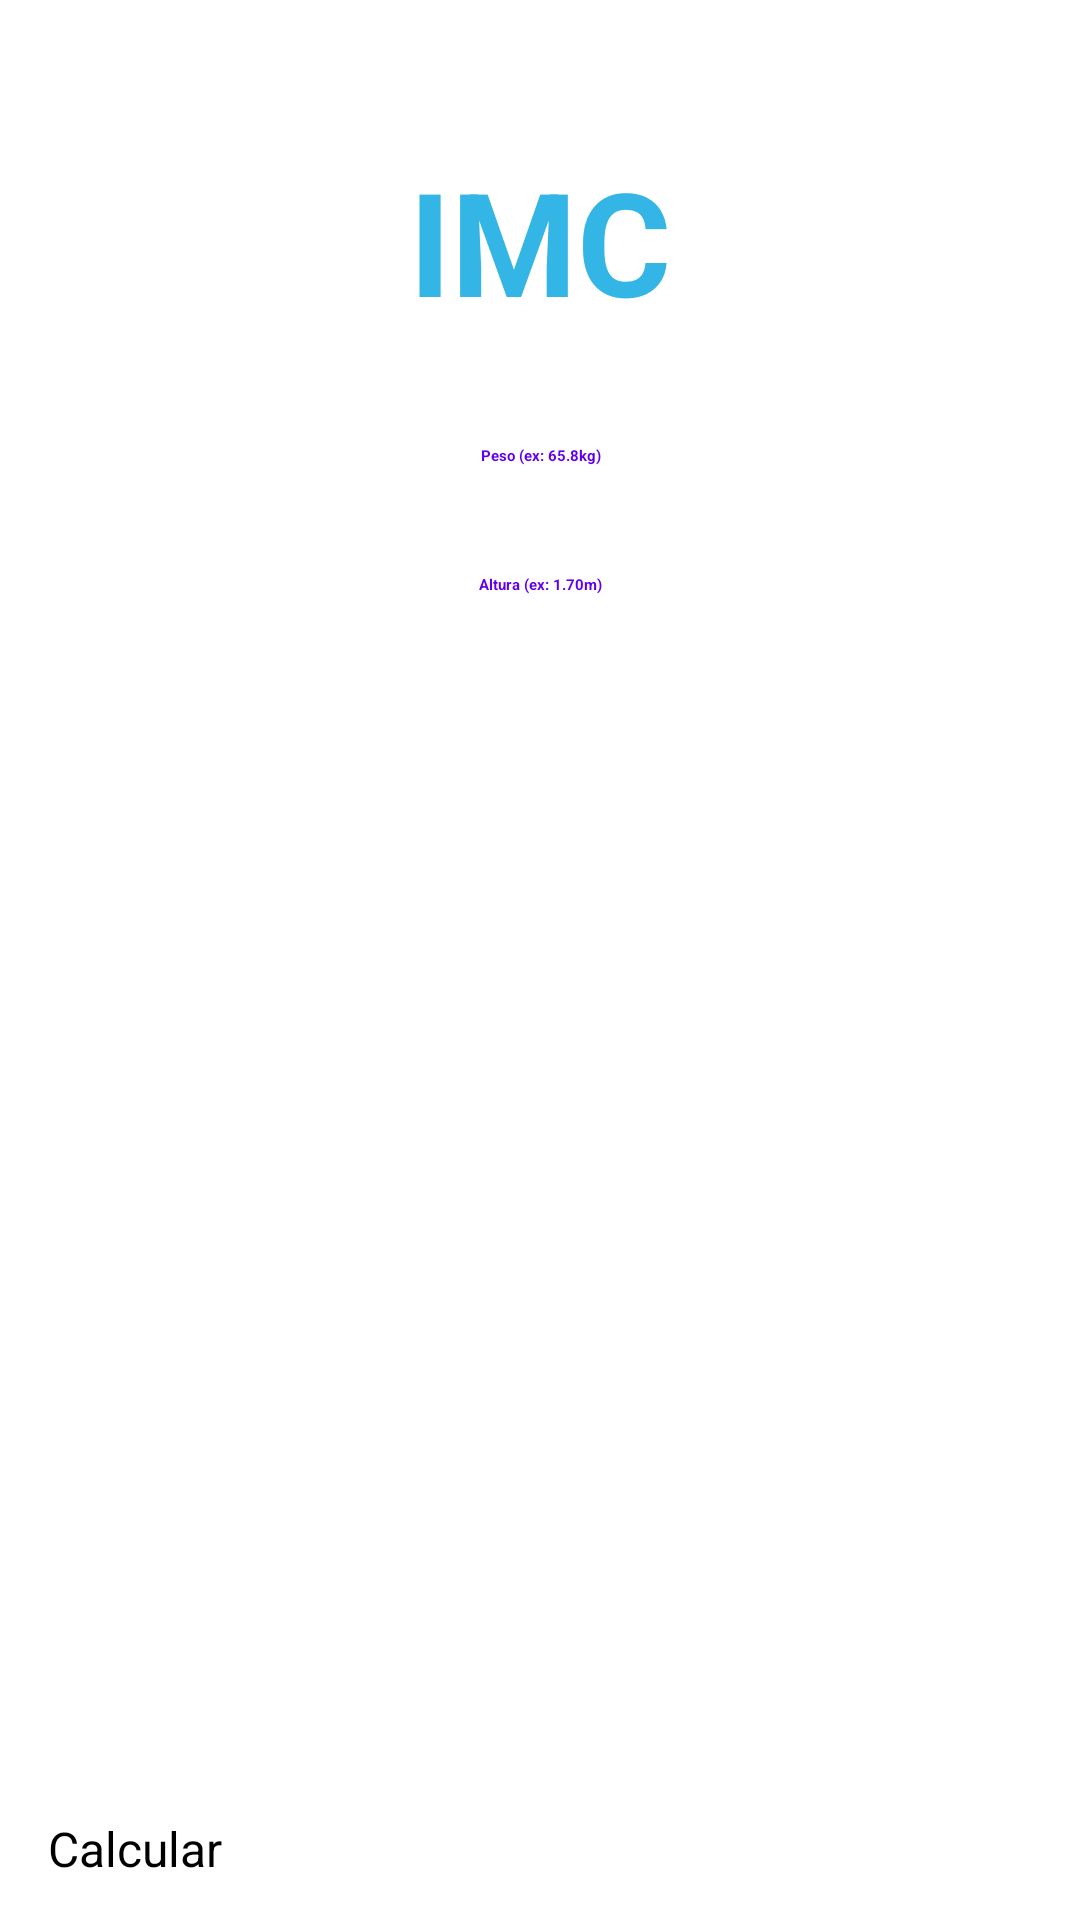

The Android layout XML behind this screen, and the referenced resources:
<!-- AndroidManifest.xml: application theme Theme.Imcapp -->
<!-- res/layout/main_realative.xml -->
<?xml version="1.0" encoding="utf-8"?>
<RelativeLayout xmlns:android="http://schemas.android.com/apk/res/android"
    xmlns:tools="http://schemas.android.com/tools"
    android:layout_width="match_parent"
    android:layout_height="match_parent">

    <TextView
        android:id="@+id/tvTitle"
        style="@style/title_purple"
        android:layout_width="wrap_content"
        android:layout_centerHorizontal="true"
        android:layout_marginTop="48dp"
        android:layout_height="wrap_content"
        android:text="@string/tv_title"
        android:textSize="48sp"
        tools:visibility="visible" />

    <EditText
        android:id="@+id/etPeso"
        style="@style/input_style"
        android:layout_width="match_parent"
        android:layout_below="@id/tvTitle"
        android:layout_height="wrap_content"
        android:layout_marginHorizontal="24dp"
        android:hint="@string/hint_peso" />

    <EditText
        android:id="@+id/etAltura"
        style="@style/input_style"
        android:layout_width="match_parent"
        android:layout_height="wrap_content"
        android:layout_below="@id/etPeso"
        android:layout_marginHorizontal="24dp"
        android:layout_alignStart="@+id/etPeso"
        android:layout_alignEnd="@+id/etPeso"
        android:hint="@string/hint_altura"
        tools:visibility="visible" />

    <Button
        android:id="@+id/btnCalcular"
        android:layout_width="match_parent"
        android:layout_height="wrap_content"
        android:layout_below="@+id/etAltura"
        android:layout_alignParentBottom="true"
        android:layout_marginTop="391dp"
        android:padding="16dp"
        android:text="@string/calcular"
        android:textSize="16sp"
        tools:visibility="visible" />

</RelativeLayout>
<!-- resources referenced by this layout -->
<resources>
  <string name="calcular">Calcular</string>
  <string name="hint_altura">Altura (ex: 1.70m)</string>
  <string name="hint_peso">Peso (ex: 65.8kg)</string>
  <string name="tv_title">IMC</string>
  <style name="input_style">
          <item name="android:layout_marginTop">36dp</item>
          <item name="android:layout_marginHorizontal">54dp</item>
          <item name="android:inputType">numberDecimal</item>
          <item name="android:textColor">@color/purple_500</item>
          <item name="android:textStyle">bold</item>
          <item name="android:textAlignment">center</item>
      </style>
  <style name="title_purple">
          <item name="android:textColor">@android:color/holo_blue_light</item>
          <item name="android:textStyle">bold</item>
          <item name="android:textAllCaps">true</item>
          <item name="android:textSize">48sp</item>
      </style>
  <!-- not gathered from this repository: default colours our renderer supplied (Android Studio template values) -->
  <color name="purple_500">#FF6200EE</color>
</resources>
